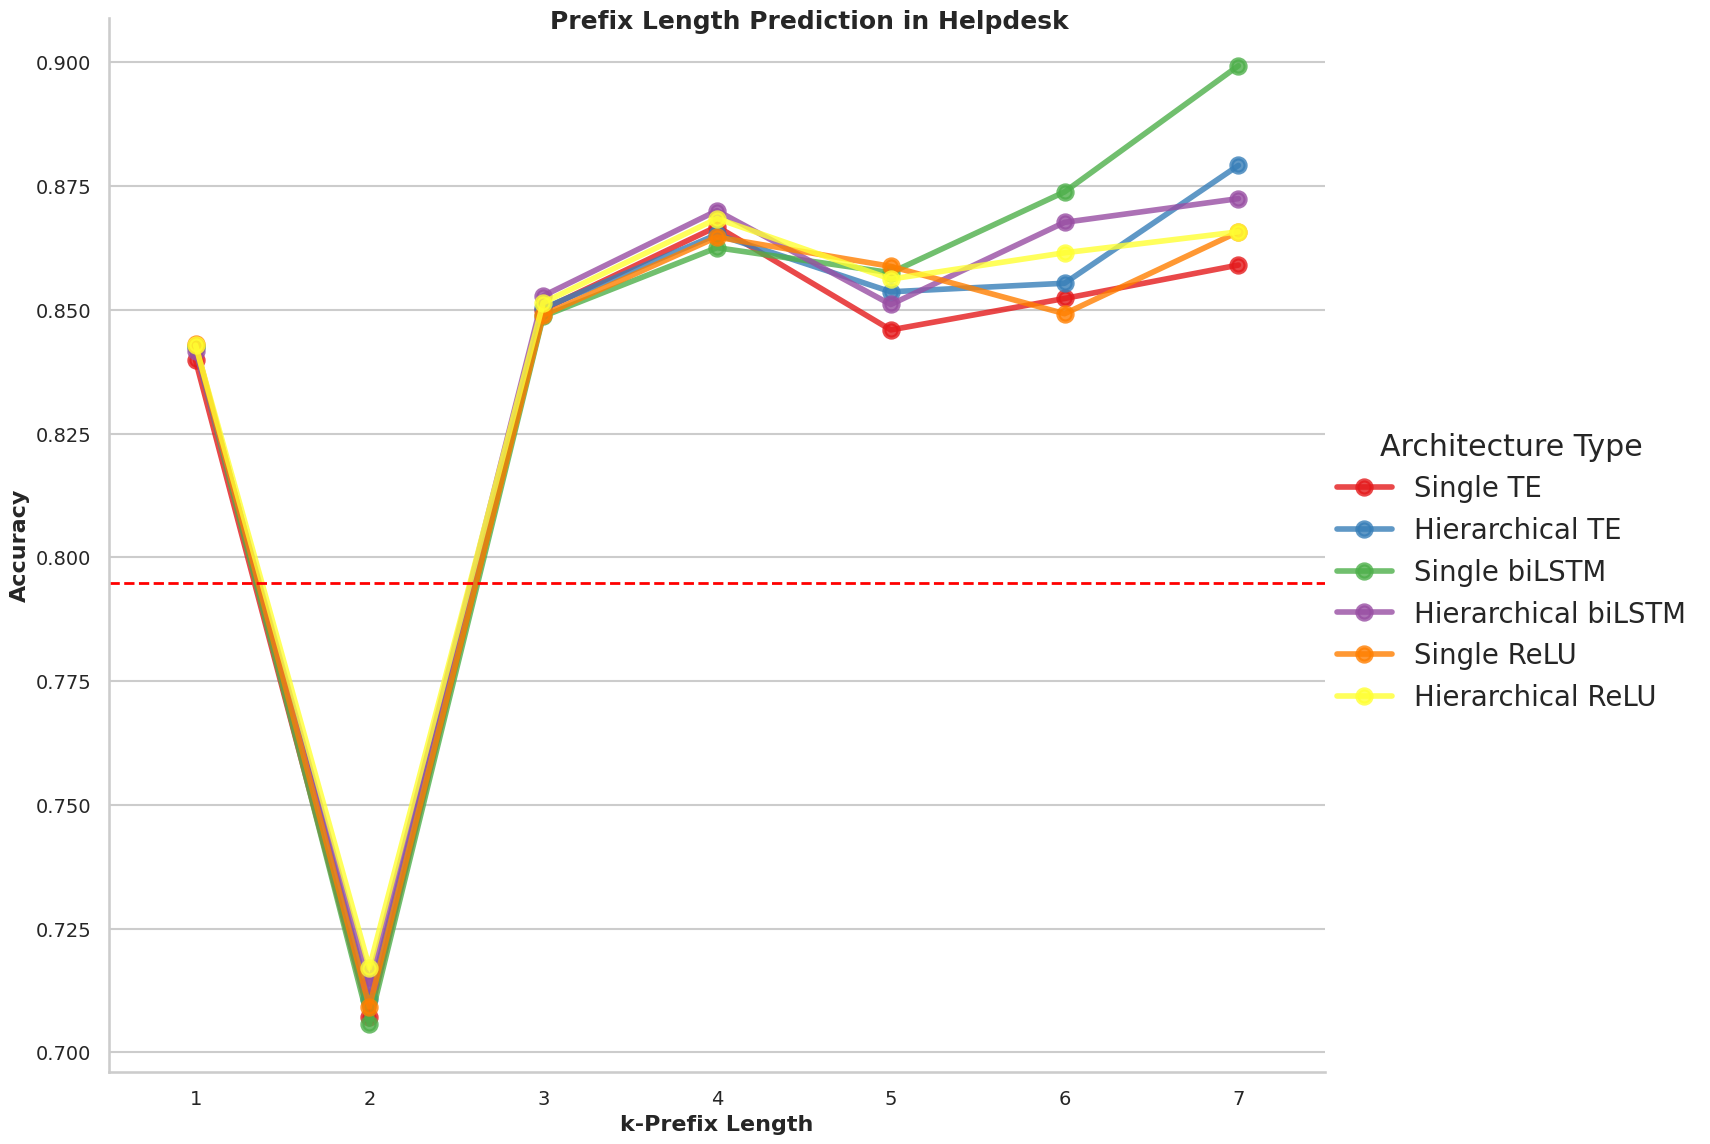

The data file committed next to this chart (first rows):
prefix_index, Architecture Type, count, mean, std, min, 25%, 50%, 75%, max
1, Hierarchical ReLU, 1.0, 0.8429, , 0.8429, 0.8429, 0.8429, 0.8429, 0.8429
1, Hierarchical TE, 1.0, 0.8426, , 0.8426, 0.8426, 0.8426, 0.8426, 0.8426
1, Hierarchical biLSTM, 1.0, 0.8418, , 0.8418, 0.8418, 0.8418, 0.8418, 0.8418
1, Single ReLU, 1.0, 0.8431, , 0.8431, 0.8431, 0.8431, 0.8431, 0.8431
1, Single TE, 1.0, 0.8398, , 0.8398, 0.8398, 0.8398, 0.8398, 0.8398
1, Single biLSTM, 1.0, 0.8424, , 0.8424, 0.8424, 0.8424, 0.8424, 0.8424
2, Hierarchical ReLU, 1.0, 0.7171, , 0.7171, 0.7171, 0.7171, 0.7171, 0.7171
2, Hierarchical TE, 1.0, 0.7107, , 0.7107, 0.7107, 0.7107, 0.7107, 0.7107
2, Hierarchical biLSTM, 1.0, 0.7138, , 0.7138, 0.7138, 0.7138, 0.7138, 0.7138
2, Single ReLU, 1.0, 0.7092, , 0.7092, 0.7092, 0.7092, 0.7092, 0.7092
2, Single TE, 1.0, 0.7072, , 0.7072, 0.7072, 0.7072, 0.7072, 0.7072
2, Single biLSTM, 1.0, 0.7057, , 0.7057, 0.7057, 0.7057, 0.7057, 0.7057
3, Hierarchical ReLU, 1.0, 0.8515, , 0.8515, 0.8515, 0.8515, 0.8515, 0.8515
3, Hierarchical TE, 1.0, 0.8503, , 0.8503, 0.8503, 0.8503, 0.8503, 0.8503
3, Hierarchical biLSTM, 1.0, 0.8528, , 0.8528, 0.8528, 0.8528, 0.8528, 0.8528
3, Single ReLU, 1.0, 0.8489, , 0.8489, 0.8489, 0.8489, 0.8489, 0.8489
3, Single TE, 1.0, 0.8501, , 0.8501, 0.8501, 0.8501, 0.8501, 0.8501
3, Single biLSTM, 1.0, 0.8487, , 0.8487, 0.8487, 0.8487, 0.8487, 0.8487
4, Hierarchical ReLU, 1.0, 0.8684, , 0.8684, 0.8684, 0.8684, 0.8684, 0.8684
4, Hierarchical TE, 1.0, 0.8652, , 0.8652, 0.8652, 0.8652, 0.8652, 0.8652
4, Hierarchical biLSTM, 1.0, 0.8701, , 0.8701, 0.8701, 0.8701, 0.8701, 0.8701
4, Single ReLU, 1.0, 0.8647, , 0.8647, 0.8647, 0.8647, 0.8647, 0.8647
4, Single TE, 1.0, 0.8668, , 0.8668, 0.8668, 0.8668, 0.8668, 0.8668
4, Single biLSTM, 1.0, 0.8626, , 0.8626, 0.8626, 0.8626, 0.8626, 0.8626
5, Hierarchical ReLU, 1.0, 0.8562, , 0.8562, 0.8562, 0.8562, 0.8562, 0.8562
5, Hierarchical TE, 1.0, 0.8537, , 0.8537, 0.8537, 0.8537, 0.8537, 0.8537
5, Hierarchical biLSTM, 1.0, 0.8511, , 0.8511, 0.8511, 0.8511, 0.8511, 0.8511
5, Single ReLU, 1.0, 0.8588, , 0.8588, 0.8588, 0.8588, 0.8588, 0.8588
5, Single TE, 1.0, 0.846, , 0.846, 0.846, 0.846, 0.846, 0.846
5, Single biLSTM, 1.0, 0.8575, , 0.8575, 0.8575, 0.8575, 0.8575, 0.8575
6, Hierarchical ReLU, 1.0, 0.8615, , 0.8615, 0.8615, 0.8615, 0.8615, 0.8615
6, Hierarchical TE, 1.0, 0.8554, , 0.8554, 0.8554, 0.8554, 0.8554, 0.8554
6, Hierarchical biLSTM, 1.0, 0.8677, , 0.8677, 0.8677, 0.8677, 0.8677, 0.8677
6, Single ReLU, 1.0, 0.8492, , 0.8492, 0.8492, 0.8492, 0.8492, 0.8492
6, Single TE, 1.0, 0.8523, , 0.8523, 0.8523, 0.8523, 0.8523, 0.8523
6, Single biLSTM, 1.0, 0.8738, , 0.8738, 0.8738, 0.8738, 0.8738, 0.8738
7, Hierarchical ReLU, 1.0, 0.8658, , 0.8658, 0.8658, 0.8658, 0.8658, 0.8658
7, Hierarchical TE, 1.0, 0.8792, , 0.8792, 0.8792, 0.8792, 0.8792, 0.8792
7, Hierarchical biLSTM, 1.0, 0.8725, , 0.8725, 0.8725, 0.8725, 0.8725, 0.8725
7, Single ReLU, 1.0, 0.8658, , 0.8658, 0.8658, 0.8658, 0.8658, 0.8658
7, Single TE, 1.0, 0.8591, , 0.8591, 0.8591, 0.8591, 0.8591, 0.8591
7, Single biLSTM, 1.0, 0.8993, , 0.8993, 0.8993, 0.8993, 0.8993, 0.8993
